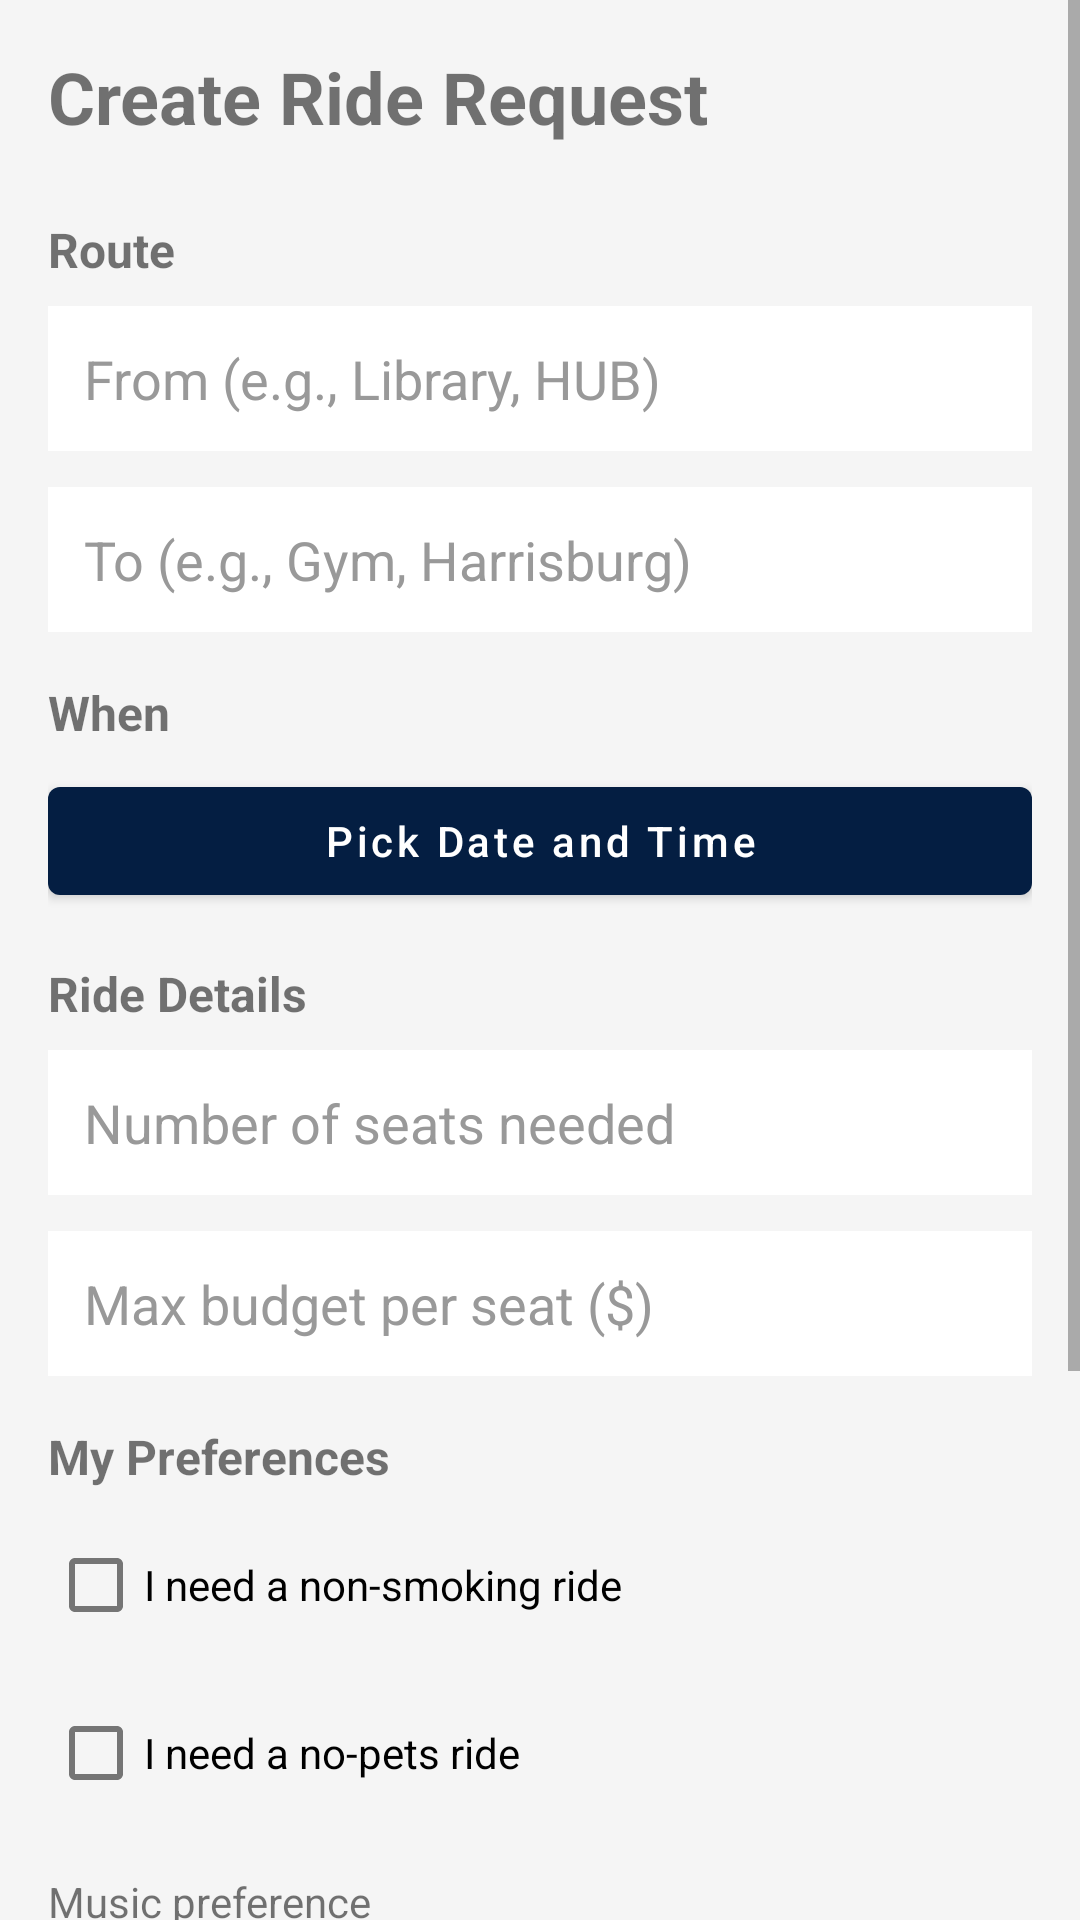

Layout XML and referenced resources for this Android screen:
<!-- AndroidManifest.xml: activity theme AppTheme -->
<!-- res/layout/activity_request_create.xml -->
<?xml version="1.0" encoding="utf-8"?>
<ScrollView xmlns:android="http://schemas.android.com/apk/res/android"
    android:layout_width="match_parent"
    android:layout_height="match_parent"
    android:fillViewport="true"
    android:background="#F5F5F5">

    <LinearLayout
        android:layout_width="match_parent"
        android:layout_height="wrap_content"
        android:orientation="vertical"
        android:padding="16dp">

        <TextView
            android:layout_width="wrap_content"
            android:layout_height="wrap_content"
            android:text="Create Ride Request"
            android:textSize="24sp"
            android:textStyle="bold"
            android:layout_marginBottom="24dp" />

        
        <TextView
            android:layout_width="wrap_content"
            android:layout_height="wrap_content"
            android:text="Route"
            android:textSize="16sp"
            android:textStyle="bold"
            android:layout_marginBottom="8dp" />

        <EditText
            android:id="@+id/etFrom"
            android:layout_width="match_parent"
            android:layout_height="wrap_content"
            android:hint="From (e.g., Library, HUB)"
            android:inputType="text"
            android:padding="12dp"
            android:background="@android:color/white"
            android:layout_marginBottom="12dp" />

        <EditText
            android:id="@+id/etTo"
            android:layout_width="match_parent"
            android:layout_height="wrap_content"
            android:hint="To (e.g., Gym, Harrisburg)"
            android:inputType="text"
            android:padding="12dp"
            android:background="@android:color/white"
            android:layout_marginBottom="16dp" />

        
        <TextView
            android:layout_width="wrap_content"
            android:layout_height="wrap_content"
            android:text="When"
            android:textSize="16sp"
            android:textStyle="bold"
            android:layout_marginBottom="8dp" />

        <Button
            android:id="@+id/btnPickDate"
            android:layout_width="match_parent"
            android:layout_height="wrap_content"
            android:text="Pick Date and Time"
            android:textAllCaps="false"
            android:layout_marginBottom="16dp" />

        <Button
            android:id="@+id/btnPickTime"
            android:layout_width="match_parent"
            android:layout_height="wrap_content"
            android:text="Pick Time"
            android:textAllCaps="false"
            android:visibility="gone"
            android:layout_marginBottom="16dp" />

        
        <TextView
            android:layout_width="wrap_content"
            android:layout_height="wrap_content"
            android:text="Ride Details"
            android:textSize="16sp"
            android:textStyle="bold"
            android:layout_marginBottom="8dp" />

        <EditText
            android:id="@+id/etSeats"
            android:layout_width="match_parent"
            android:layout_height="wrap_content"
            android:hint="Number of seats needed"
            android:inputType="number"
            android:padding="12dp"
            android:background="@android:color/white"
            android:layout_marginBottom="12dp" />

        <EditText
            android:id="@+id/etMaxBudget"
            android:layout_width="match_parent"
            android:layout_height="wrap_content"
            android:hint="Max budget per seat ($)"
            android:inputType="numberDecimal"
            android:padding="12dp"
            android:background="@android:color/white"
            android:layout_marginBottom="16dp" />

        
        <TextView
            android:layout_width="wrap_content"
            android:layout_height="wrap_content"
            android:text="My Preferences"
            android:textSize="16sp"
            android:textStyle="bold"
            android:layout_marginBottom="8dp" />

        <CheckBox
            android:id="@+id/cbNeedNonSmoking"
            android:layout_width="wrap_content"
            android:layout_height="wrap_content"
            android:text="I need a non-smoking ride"
            android:layout_marginBottom="8dp" />

        <CheckBox
            android:id="@+id/cbNeedNoPets"
            android:layout_width="wrap_content"
            android:layout_height="wrap_content"
            android:text="I need a no-pets ride"
            android:layout_marginBottom="16dp" />

        <TextView
            android:layout_width="wrap_content"
            android:layout_height="wrap_content"
            android:text="Music preference"
            android:textSize="14sp"
            android:layout_marginBottom="8dp" />

        <RadioGroup
            android:id="@+id/rgMusic"
            android:layout_width="match_parent"
            android:layout_height="wrap_content"
            android:orientation="horizontal"
            android:layout_marginBottom="16dp">

            <RadioButton
                android:id="@+id/rbMusicYes"
                android:layout_width="0dp"
                android:layout_height="wrap_content"
                android:layout_weight="1"
                android:text="Music on" />

            <RadioButton
                android:id="@+id/rbMusicNo"
                android:layout_width="0dp"
                android:layout_height="wrap_content"
                android:layout_weight="1"
                android:text="Music off" />

            <RadioButton
                android:id="@+id/rbMusicNoPref"
                android:layout_width="0dp"
                android:layout_height="wrap_content"
                android:layout_weight="1"
                android:text="No preference"
                android:checked="true" />
        </RadioGroup>

        <TextView
            android:layout_width="wrap_content"
            android:layout_height="wrap_content"
            android:text="Conversation level"
            android:textSize="14sp"
            android:layout_marginBottom="8dp" />

        <RadioGroup
            android:id="@+id/rgConversation"
            android:layout_width="match_parent"
            android:layout_height="wrap_content"
            android:orientation="horizontal"
            android:layout_marginBottom="24dp">

            <RadioButton
                android:id="@+id/rbConversationChatty"
                android:layout_width="0dp"
                android:layout_height="wrap_content"
                android:layout_weight="1"
                android:text="Chatty" />

            <RadioButton
                android:id="@+id/rbConversationQuiet"
                android:layout_width="0dp"
                android:layout_height="wrap_content"
                android:layout_weight="1"
                android:text="Quiet" />

            <RadioButton
                android:id="@+id/rbConversationNoPref"
                android:layout_width="0dp"
                android:layout_height="wrap_content"
                android:layout_weight="1"
                android:text="No preference"
                android:checked="true" />
        </RadioGroup>

        
        <Button
            android:id="@+id/btnSubmit"
            android:layout_width="match_parent"
            android:layout_height="wrap_content"
            android:text="Create Request and Find Matches"
            android:textAllCaps="false"
            android:textSize="16sp"
            android:padding="16dp" />

        <ProgressBar
            android:id="@+id/progressBar"
            android:layout_width="wrap_content"
            android:layout_height="wrap_content"
            android:layout_gravity="center"
            android:visibility="gone"
            android:layout_marginTop="16dp" />
    </LinearLayout>
</ScrollView>
<!-- resources referenced by this layout -->
<resources>
  <style name="AppTheme" parent="Theme.MaterialComponents.Light.DarkActionBar">
          
          <item name="colorPrimary">@color/penn_state_blue</item>
          <item name="colorPrimaryVariant">@color/colorPrimaryVariant</item>
          <item name="colorPrimaryDark">@color/colorPrimaryDark</item>
  
          
          <item name="colorSecondary">@color/colorSecondary</item>
          <item name="colorSecondaryVariant">@color/colorSecondaryVariant</item>
  
          
          <item name="colorAccent">@color/penn_state_blue</item>
  
          
          <item name="android:colorBackground">@color/colorBackground</item>
          <item name="colorSurface">@color/colorSurface</item>
          <item name="colorError">@color/colorError</item>
  
          
          <item name="colorOnPrimary">@color/colorOnPrimary</item>
          <item name="colorOnSecondary">@color/colorOnSecondary</item>
          <item name="colorOnBackground">@color/colorOnBackground</item>
          <item name="colorOnSurface">@color/colorOnSurface</item>
          <item name="colorOnError">@color/colorOnError</item>
  
          
          <item name="android:statusBarColor" tools:targetApi="l">@color/penn_state_blue</item>
  
          
          <item name="android:textColorPrimary">@color/text_primary</item>
          <item name="android:textColorSecondary">@color/text_secondary</item>
          <item name="android:textColorHint">@color/text_hint</item>
  
          
          <item name="materialButtonStyle">@style/Widget.MaterialComponents.Button</item>
      </style>
  <color name="penn_state_blue">#041E42</color>
  <color name="colorPrimaryVariant">#001528</color>
  <color name="colorPrimaryDark">#001528</color>
  <color name="colorSecondary">#FFC72C</color>
  <color name="colorSecondaryVariant">#E6B000</color>
  <color name="colorBackground">#FFFFFF</color>
  <color name="colorSurface">#FFFFFF</color>
  <color name="colorError">#B00020</color>
  <color name="colorOnPrimary">#FFFFFF</color>
  <color name="colorOnSecondary">#000000</color>
  <color name="colorOnBackground">#000000</color>
  <color name="colorOnSurface">#000000</color>
  <color name="colorOnError">#FFFFFF</color>
  <color name="text_primary">#333333</color>
  <color name="text_secondary">#666666</color>
  <color name="text_hint">#999999</color>
</resources>
